Run: headless pygame with SDL's dummy video driver; simulated clock (each Clock.tick advances the game by its frame time, no real sleeping); random seed 0; keys injected as events and as key.get_pressed() state; mouse plan: one left click at the window centre at the start of phase 2, then a move to the lower-right quarter at the start of phase 3.
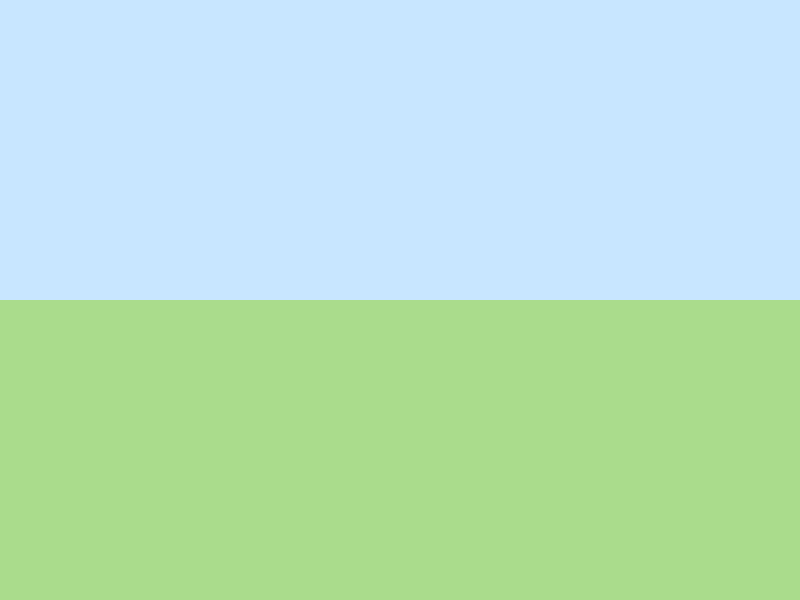
Frame 1 of 4 · flips 1–60 · no input
Frame 2 of 4 · flips 61–180 · clicked the window centre · tapped SPACE, RETURN · held RIGHT (→), D · screen unchanged from frame 1, image omitted
Frame 3 of 4 · flips 181–300 · moved the mouse to the lower-right quarter · held DOWN (↓), S · screen unchanged from frame 2, image omitted
Frame 4 of 4 · flips 301–420 · held LEFT (←), A, UP (↑), W · screen unchanged from frame 3, image omitted

The pygame program that drew these frames:

import pygame
import random
import math

#screen settings
WIDTH = 800
HEIGHT = 600
SKY_BLUE = (200, 230, 255)
GRASS_GREEN = (170, 220, 140)
STEM_GREEN = (40, 140, 70)
CENTER_BROWN = (120, 80, 40)


def setup_screen():
    pygame.init()
    screen = pygame.display.set_mode((WIDTH, HEIGHT))
    pygame.display.set_caption("Procedural Flower Garden")
    return screen


def create_clock():
    return pygame.time.Clock()


def close_program():
    pygame.quit()


def create_seed(x, y):
    return {
        "x": x,
        "y": y,
        "growth": 5,
        "max_growth": random.randint(30, 60),
        "petals": random.randint(6, 12),
        "color": random.choice([
            (255, 105, 180), #pink
            (255, 182, 193), #light pink
            (255, 215, 0),   #yellow
            (186, 85, 211),  #purple
            (255, 140, 0),   #orange
            (255, 99, 71)    #coral
        ]),
        "grown": False
    }


def grow_flower(flower):
    if flower["gorwth"] < flower["max_growth"]:
        flower["growth"] += 0.3
    else:
        flower["grown"] = True


def update_flowers(flowers):
    for flower in flowers:
        grow_flower(flower)


def handle_events(flowers):
    for event in pygame.event.get():
        if event.type == pygame.QUIT:
            return False
        
        if event.type == pygame.MOUSEBUTTONDOWN:
            x, y = event.pos

            #only plant flowers in the grass area 
            if y > HEIGHT // 2:
                flowers.append(create_seed(x, y))

    return True


def draw_flower(screen, flower):
    x = flower["x"]
    y = flower["y"]
    growth = flower["growth"]
    petals = flower["petals"]
    petal_color = flower["color"]

    #stem 
    stem_height = int(growth * 2)
    pygame.draw.line(
        screen,
        STEM_GREEN,
        (x, y),
        (x, y - stem_height),
        4
    )

    #flower center position
    center_x = x
    center_y = y - stem_height

    # petal size 
    petal_distance = int(growth * 0.6)
    petal_radius = max(4, int(growth * 0.3))
    center_radius = max(5, int(growth * 0.25))

    #draw petals in a circle
    for i in range(petals):
        angle = (2 * math.pi / petals) * i
        petal_x = center_x + int(math.cos(angle) * petal_distance)
        petal_y = center_y + int(math.sin(angle) * petal_distance)

        pygame.draw.circle(
            screen,
            petal_color,
            (petal_x, petal_y),
            petal_radius
        )

    # draw center
    pygame.draw.circle(
        screen,
        CENTER_BROWN,
        (center_x, center_y),
        center_radius
    )

    #optional leaf
    leaf_y = y - stem_height // 2
    pygame.draw.ellipse(
        screen,
        STEM_GREEN,
        (x + 5, leaf_y, 18, 10)
    )


def draw_screen(screen, flowers):
    #background sky
    screen.fill(SKY_BLUE)

    #grass
    pygame.draw.rect(screen, GRASS_GREEN,  (0, HEIGHT // 2, WIDTH, HEIGHT // 2))

    #draw all flowers
    for flower in flowers:
        draw_flower(screen, flower)

    pygame.display.flip()


def main():
    screen = setup_screen()
    clock = create_clock()
    flowers = []
    running = True

    while running:
        running = handle_events(flowers)
        update_flowers(flowers)
        draw_screen(screen, flowers)
        clock.tick(60)

    close_program()


if __name__ == "__main__":
    main()
